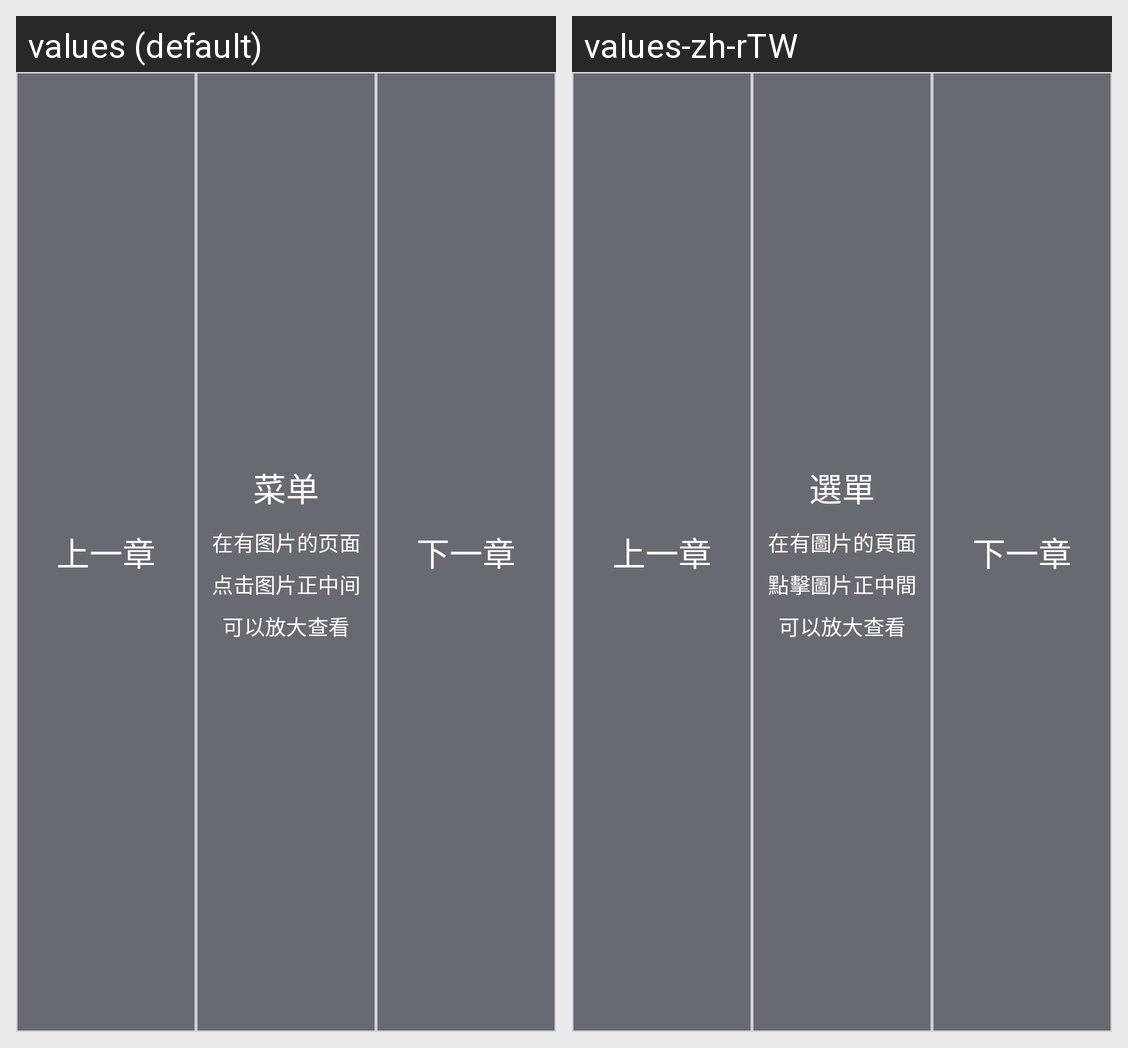

Locale-by-locale string values for the Android screen shown in this grid:
Android screen res/layout/view_horizontal_read_guide.xml rendered under 2 locales, left to right: values (default), values-zh-rTW. Device: Nexus 5 (rendered at 1080×1920; each locale shown at half size, 540×960, under a caption strip naming it); theme Theme.HikariNovel.
Strings drawn on this screen, with the default value and each locale's value (text and hints the layout hard-codes, and strings that could not be matched under every locale, appear in the picture but are not listed):

previous_chapter
  values: 上一章
  values-zh-rTW: 上一章

menu
  values: 菜单
  values-zh-rTW: 選單

menu_tip
  values: 在有图片的页面点击图片正中间可以放大查看
  values-zh-rTW: 在有圖片的頁面點擊圖片正中間可以放大查看

next_chapter
  values: 下一章
  values-zh-rTW: 下一章
